Run: headless pygame with SDL's dummy video driver; simulated clock (each Clock.tick advances the game by its frame time, no real sleeping); random seed 0; keys injected as events and as key.get_pressed() state; no mouse input.
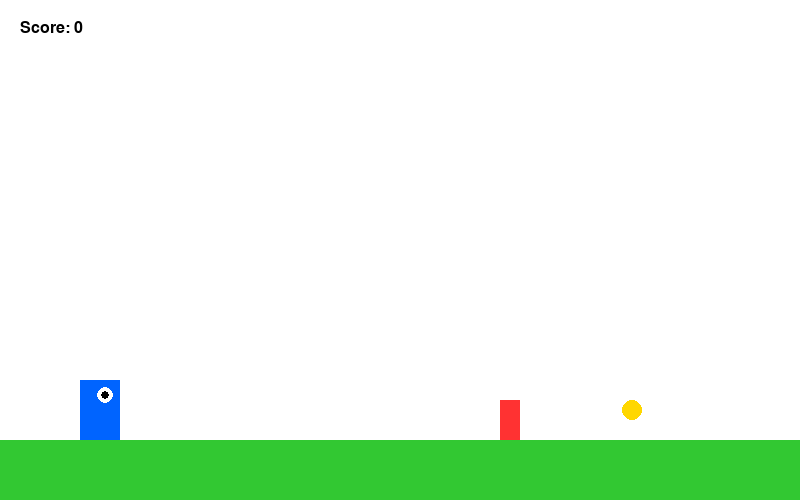
Frame 1 of 4 · flips 1–60 · no input
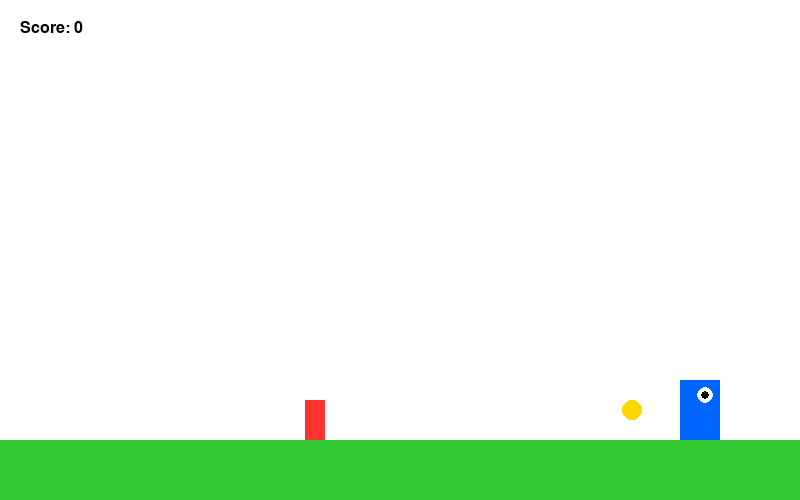
Frame 2 of 4 · flips 61–180 · tapped SPACE, RETURN · held RIGHT (→), D
Frame 3 of 4 · flips 181–300 · held DOWN (↓), S · screen unchanged from frame 2, image omitted
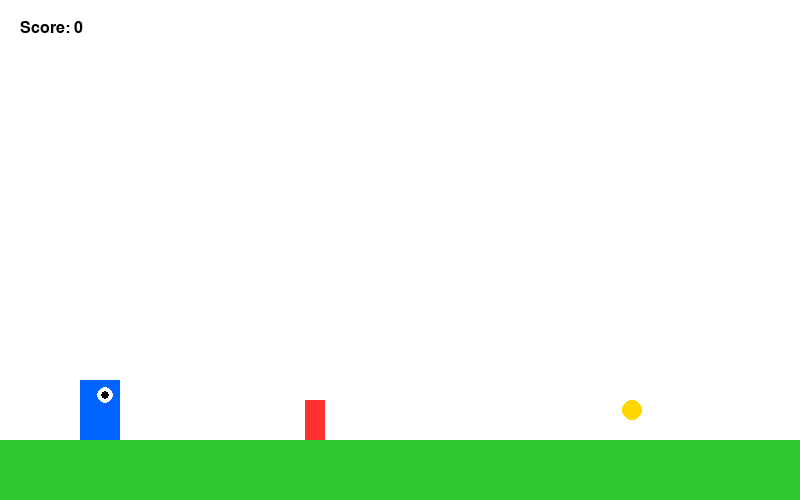
Frame 4 of 4 · flips 301–420 · held LEFT (←), A, UP (↑), W

The pygame program that drew these frames:

import pygame
import sys
import random

# Game constants
FPS = 60                # Frames per second - controls game smoothness
MAX_WIDTH = 800         # Game window width in pixels
MAX_HEIGHT = 500        # Game window height in pixels
GRAVITY = 0.8           # Downward acceleration applied each frame 
JUMP_STRENGTH = 15      # Initial upward velocity when jumping
GROUND_Y = MAX_HEIGHT - 60  # Y-coordinate of the ground (60px from bottom)
INITIAL_ENEMY_SPEED = 5     # Starting speed of enemies moving across screen
SPEED_INCREMENT = 0.001     # How much enemy speed increases per frame (currently unused)
PLAYER_SPEED = 5            # Horizontal movement speed of the player
DOUBLE_JUMP_ALLOWED = True  # Whether the player can jump again while in the air

# Color definitions in RGB format
WHITE = (255, 255, 255)  # Background color
BLUE = (0, 100, 255)     # Player color
RED = (255, 50, 50)      # Enemy color
GREEN = (50, 200, 50)    # Ground color
BLACK = (0, 0, 0)        # Text color and player eye
GRAY = (200, 200, 200)   # Unused but available
YELLOW = (255, 215, 0)   # Coin color

# Initialize pygame and create game window
pygame.init()
pygame.font.init()
clock = pygame.time.Clock()  # Used to control game timing
screen = pygame.display.set_mode((MAX_WIDTH, MAX_HEIGHT))  # Create game window
pygame.display.set_caption("Jumping Game Enhanced")  # Set window title

# Font initialization for displaying text
font = pygame.font.SysFont('Arial', 24)       # Regular text font
large_font = pygame.font.SysFont('Arial', 48) # Larger font for game over/title

class Player:
    """
    The Player class represents the character controlled by the user.
    It handles movement, jumping, and rendering of the player character.
    """
    def __init__(self, x, y):
        """
        Initialize a new player at position (x,y)
        
        Args:
            x (int): Initial x-coordinate
            y (int): Initial y-coordinate
        """
        self.x = x
        self.y = y
        self.width = 40         # Player width in pixels
        self.height = 60        # Player height in pixels
        self.vel_y = 0          # Vertical velocity (negative = upward)
        self.is_jumping = False # Whether player is currently in the air
        self.can_double_jump = DOUBLE_JUMP_ALLOWED  # Whether mid-air jump is available

    def draw(self):
        """
        Draw the player character on the screen
        
        Returns:
            pygame.Rect: The rectangle representing player's position for collision detection
        """
        player_rect = pygame.Rect(self.x, self.y, self.width, self.height)
        pygame.draw.rect(screen, BLUE, player_rect)  # Draw blue rectangle for body
        # Draw a simple eye (white circle with black pupil)
        pygame.draw.circle(screen, WHITE, (self.x + 25, self.y + 15), 8)
        pygame.draw.circle(screen, BLACK, (self.x + 25, self.y + 15), 4)
        return player_rect

    def jump(self):
        """
        Make the player jump if conditions allow.
        First jump is from the ground, second jump (double jump) is available mid-air.
        """
        if not self.is_jumping:
            # First jump (from ground)
            self.vel_y = -JUMP_STRENGTH  # Set upward velocity
            self.is_jumping = True       # Mark player as in the air
        elif self.can_double_jump:
            # Double jump (while already in the air)
            self.vel_y = -JUMP_STRENGTH  # Provide second upward boost
            self.can_double_jump = False # Prevent additional jumps

    def update(self):
        """
        Update player's position based on physics (gravity)
        and handle collision with the ground.
        """
        # Apply gravity to vertical velocity
        self.vel_y += GRAVITY
        # Update vertical position based on velocity
        self.y += self.vel_y

        # Check if player has reached or passed through the ground
        if self.y >= GROUND_Y - self.height:
            self.y = GROUND_Y - self.height  # Place player exactly on ground
            self.vel_y = 0                   # Stop vertical movement
            self.is_jumping = False          # Reset jumping state
            self.can_double_jump = DOUBLE_JUMP_ALLOWED  # Reset double jump ability

class Coin:
    """
    The Coin class represents collectible items that give points to the player.
    """
    def __init__(self, x, y):
        """
        Initialize a new coin at position (x,y)
        
        Args:
            x (int): X-coordinate of the coin
            y (int): Y-coordinate of the coin
        """
        self.x = x
        self.y = y
        self.radius = 10         # Size of the coin
        self.collected = False   # Whether this coin has been collected
    
    def draw(self):
        """Draw the coin on the screen if it hasn't been collected yet"""
        if not self.collected:
            pygame.draw.circle(screen, YELLOW, (self.x, self.y), self.radius)
    
    def collect(self, player_rect):
        """
        Check if player has collected this coin
        
        Args:
            player_rect (pygame.Rect): Rectangle representing player's position
            
        Returns:
            bool: True if coin was just collected, False otherwise
        """
        # Create a rectangle around the coin for collision detection
        coin_rect = pygame.Rect(self.x - self.radius, self.y - self.radius, 
                                self.radius * 2, self.radius * 2)
        # Check for collision between player and coin
        if player_rect.colliderect(coin_rect):
            self.collected = True
            return True
        return False

class Enemy:
    """
    The Enemy class represents obstacles that the player must avoid.
    Enemies move from right to left across the screen.
    """
    def __init__(self, x, y, width=20, height=40):
        """
        Initialize a new enemy at position (x,y) with specified dimensions
        
        Args:
            x (int): X-coordinate of the enemy
            y (int): Y-coordinate of the enemy
            width (int): Width of the enemy
            height (int): Height of the enemy
        """
        self.x = x
        self.y = y
        self.width = width
        self.height = height

    def draw(self):
        """
        Draw the enemy on the screen
        
        Returns:
            pygame.Rect: Rectangle representing enemy's position for collision detection
        """
        enemy_rect = pygame.Rect(self.x, self.y, self.width, self.height)
        pygame.draw.rect(screen, RED, enemy_rect)
        return enemy_rect

    def move(self, speed):
        """
        Move the enemy from right to left and reset position when off-screen
        
        Args:
            speed (float): Speed at which the enemy moves
        """
        # Move enemy to the left
        self.x -= speed
        # If enemy has moved completely off the left edge of the screen
        if self.x <= -self.width:
            # Randomize enemy dimensions for variety
            self.width = random.randint(20, 50)
            self.height = random.randint(30, 60)
            # Position at the bottom right of the screen
            self.y = GROUND_Y - self.height
            self.x = MAX_WIDTH

class Game:
    """
    The Game class manages the overall game state, including player, enemies,
    coins, score, and game loop.
    """
    def __init__(self):
        """Initialize a new game with starting objects and state"""
        # Create player at starting position
        self.player = Player(80, GROUND_Y - 60)
        # Create initial enemy at right edge of screen
        self.enemies = [Enemy(MAX_WIDTH, GROUND_Y - 40)]
        # Create initial coin at random position
        self.coins = [Coin(random.randint(200, 700), GROUND_Y - 30)]
        self.score = 0              # Player's score
        self.high_score = 0         # Highest score achieved (unused currently)
        self.speed = INITIAL_ENEMY_SPEED  # Current enemy movement speed
        self.game_over = False      # Whether the game has ended
    
    def handle_events(self):
        """Process user input for player movement and game control"""
        # Get current state of all keyboard keys
        keys = pygame.key.get_pressed()
        # Handle continuous left/right movement
        if keys[pygame.K_LEFT]:
            # Move left but don't go off screen
            self.player.x = max(0, self.player.x - PLAYER_SPEED)
        if keys[pygame.K_RIGHT]:
            # Move right but don't go off screen
            self.player.x = min(MAX_WIDTH - self.player.width, self.player.x + PLAYER_SPEED)
        
        # Process pygame events (key presses, quit button, etc.)
        for event in pygame.event.get():
            if event.type == pygame.QUIT:
                # Exit game if window is closed
                pygame.quit()
                sys.exit()
            if event.type == pygame.KEYDOWN:
                # Jump when spacebar is pressed
                if event.key == pygame.K_SPACE:
                    self.player.jump()

    def update(self):
        """Update game state for all game objects"""
        # Update player physics
        self.player.update()
        # Move all enemies
        for enemy in self.enemies:
            enemy.move(self.speed)
        # Check for coin collections
        for coin in self.coins:
            if coin.collect(pygame.Rect(self.player.x, self.player.y, 
                                      self.player.width, self.player.height)):
                # Add points when coin is collected
                self.score += 5
                # Remove collected coin
                self.coins.remove(coin)
                # Add a new coin at random position
                self.coins.append(Coin(random.randint(200, 700), GROUND_Y - 30))
        
    def check_collisions(self):
        """Check for collisions between player and enemies"""
        # Create rectangle representing player's position
        player_rect = pygame.Rect(self.player.x, self.player.y, 
                                self.player.width, self.player.height)
        # Check collision with each enemy
        for enemy in self.enemies:
            enemy_rect = pygame.Rect(enemy.x, enemy.y, enemy.width, enemy.height)
            if player_rect.colliderect(enemy_rect):
                # Set game_over flag if player hits an enemy
                self.game_over = True

    def draw(self):
        """Draw all game elements on the screen"""
        # Fill background with white
        screen.fill(WHITE)
        # Draw green ground
        pygame.draw.rect(screen, GREEN, (0, GROUND_Y, MAX_WIDTH, MAX_HEIGHT - GROUND_Y))
        # Draw player
        self.player.draw()
        # Draw all enemies
        for enemy in self.enemies:
            enemy.draw()
        # Draw all coins
        for coin in self.coins:
            coin.draw()
        # Display current score
        score_text = font.render(f"Score: {self.score}", True, BLACK)
        screen.blit(score_text, (20, 20))
        # Update the display to show all drawn elements
        pygame.display.update()

def main():
    """Main function to run the game"""
    # Create new game instance
    game = Game()
    # Main game loop
    while True:
        # Process player input
        game.handle_events()
        # Only update gameplay if game is not over
        if not game.game_over:
            game.update()
            game.check_collisions()
        # Always draw the current state
        game.draw()
        # Maintain consistent frame rate
        clock.tick(FPS)

# Run the game when this script is executed directly
if __name__ == '__main__':
    main()
